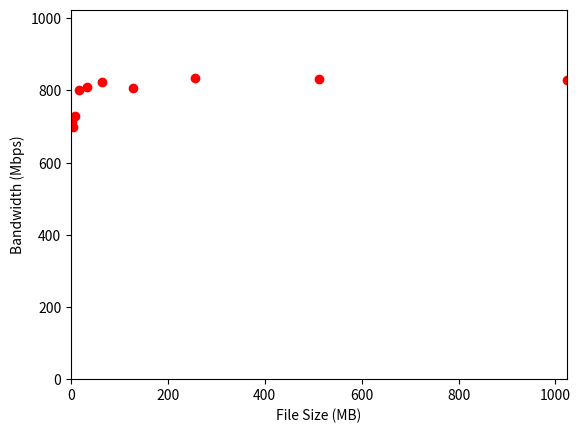

Write the Python code that produced this figure.
#!/usr/bin/env python

import matplotlib.pyplot as plt


def plotPerfResult():
    plt.plot([2 ** i for i in range(1, 11)],
             [712, 699, 729, 801, 809, 823, 806, 833, 832, 830],
             "ro")
    plt.axis([0, 2 ** 10, 0, 2 ** 10])
    plt.xlabel("File Size (MB)")
    plt.ylabel("Bandwidth (Mbps)")
    plt.show()

if __name__ == "__main__":
    plotPerfResult()
